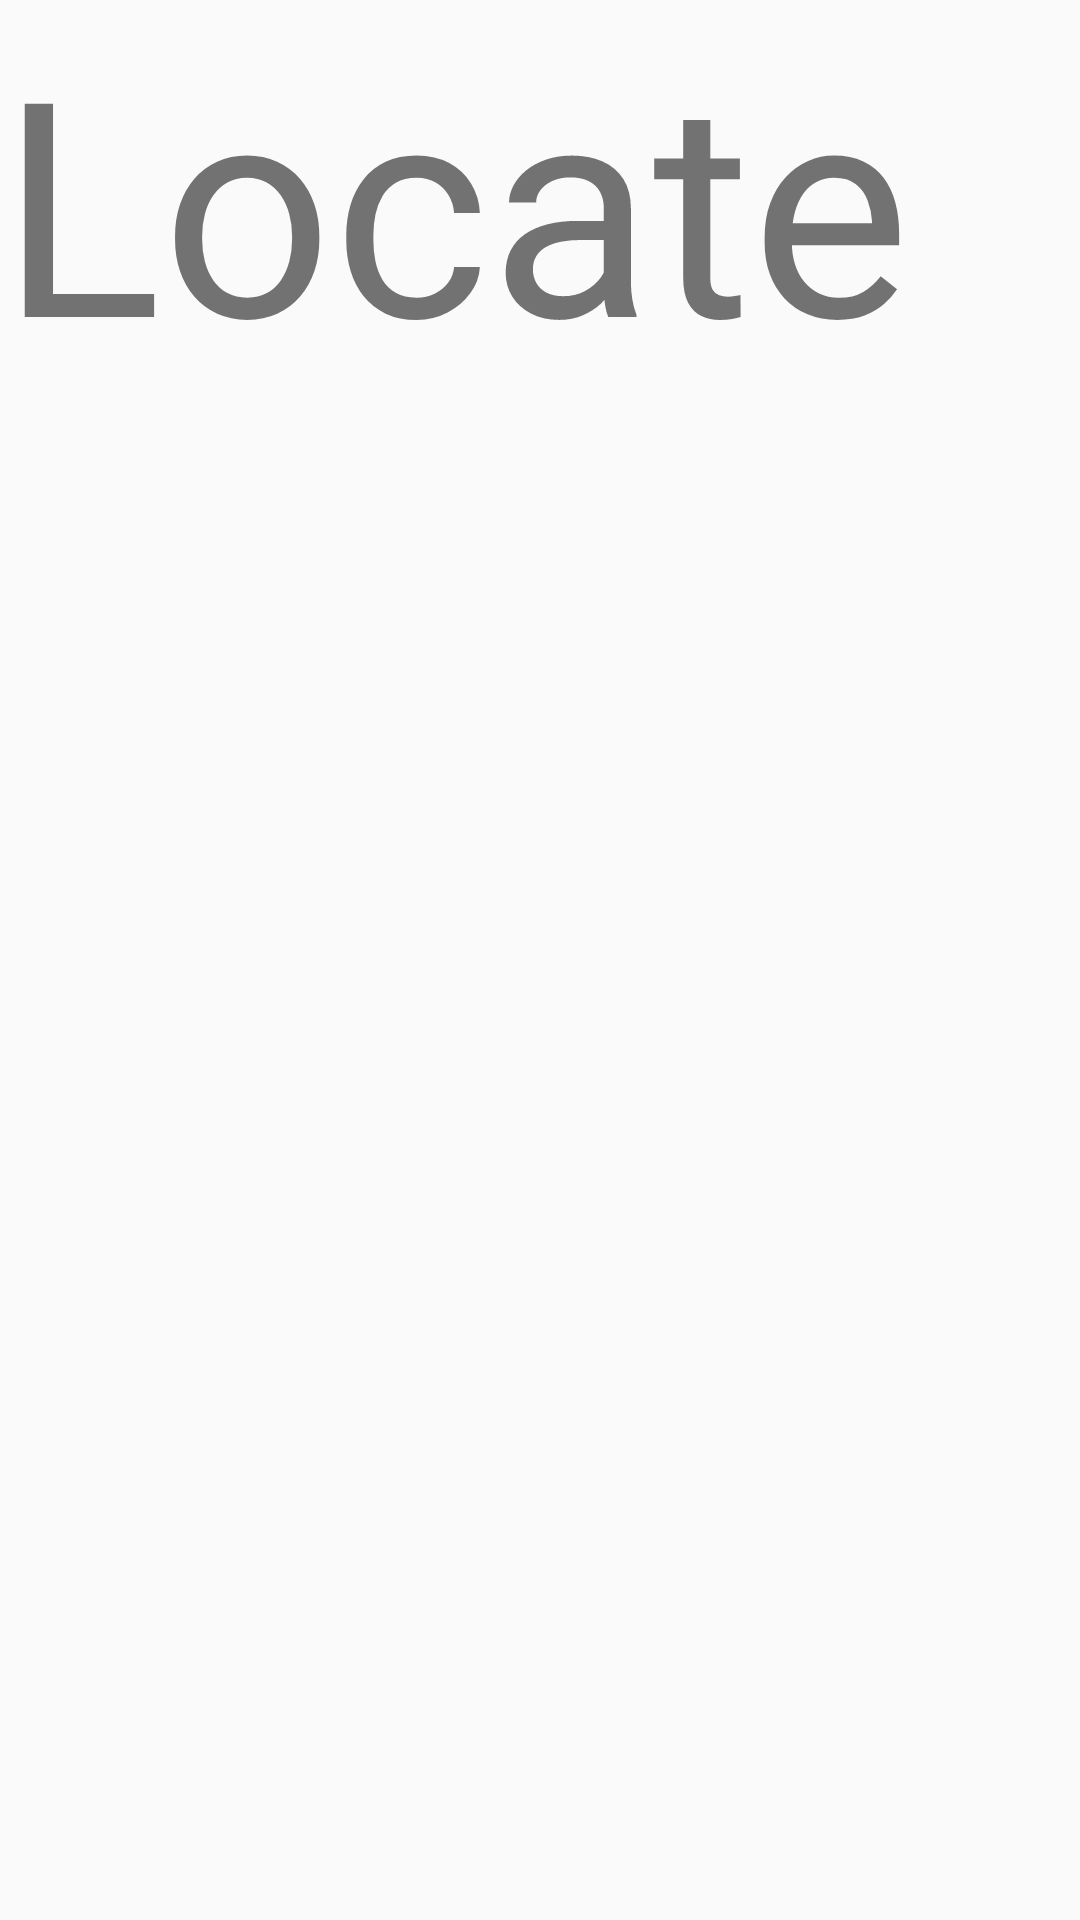

Layout XML and referenced resources for this Android screen:
<!-- AndroidManifest.xml: application theme AppTheme -->
<!-- res/layout/activity_locate.xml -->
<?xml version="1.0" encoding="utf-8"?>
<android.support.constraint.ConstraintLayout xmlns:android="http://schemas.android.com/apk/res/android"
    xmlns:app="http://schemas.android.com/apk/res-auto"
    xmlns:tools="http://schemas.android.com/tools"
    android:layout_width="match_parent"
    android:layout_height="match_parent"
    tools:context="com.example.android.quizappv2.Locate">

    <TextView
        android:text="Locate"
        android:textSize="100sp"
        android:layout_width="wrap_content"
        android:layout_height="wrap_content" />


</android.support.constraint.ConstraintLayout>
<!-- resources referenced by this layout -->
<resources>
  <style name="AppTheme" parent="Theme.AppCompat.Light.NoActionBar">
          
          <item name="colorPrimary">#fff</item>
          <item name="colorPrimaryDark">#000000</item>
          <item name="colorAccent">#fff200</item>
      </style>
</resources>
